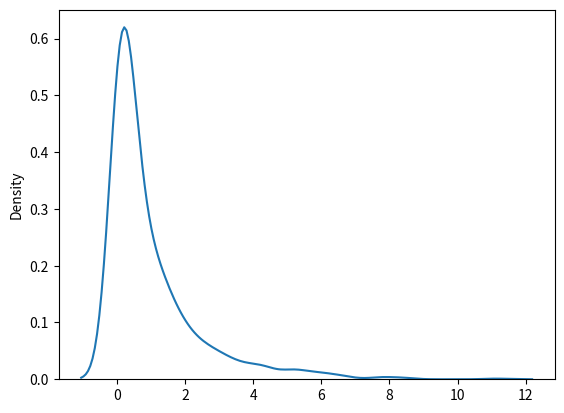

Reproduce this figure in Python.
# Serbestlik derecesi 2 ve boyutu 2x3 olan ki kare dağılımı
from numpy import random
import matplotlib.pyplot as plt
import seaborn as sns

sns.distplot(random.chisquare(df=1, size=1000), hist=False)

plt.show()
